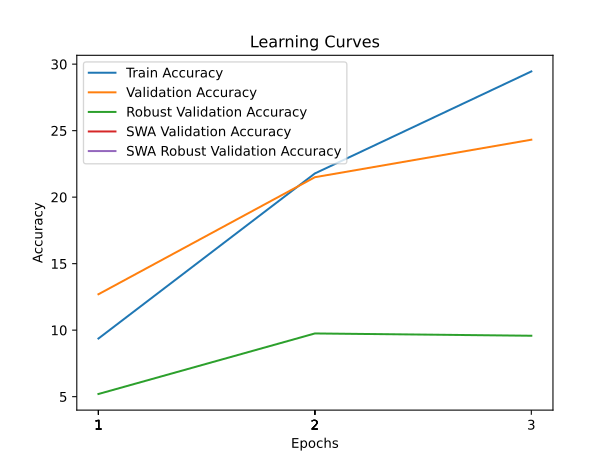

The file beside this chart, header and first rows:
time; train_accuracy; train_loss; valid_accuracy; valid_loss; valid_accuracy_robust; valid_accuracy_swa; valid_accuracy_robust_swa
139,7654; 9,3700; 4,5293; 12,7000; 4,3522; 5,2000; 12,7000; 5,2000
319,8477; 21,7834; 3,7953; 21,5000; 3,8312; 9,7517; 21,5000; 9,7517
472,2407; 29,4542; 3,4562; 24,3200; 3,8060; 9,5793; 24,3200; 9,5793
